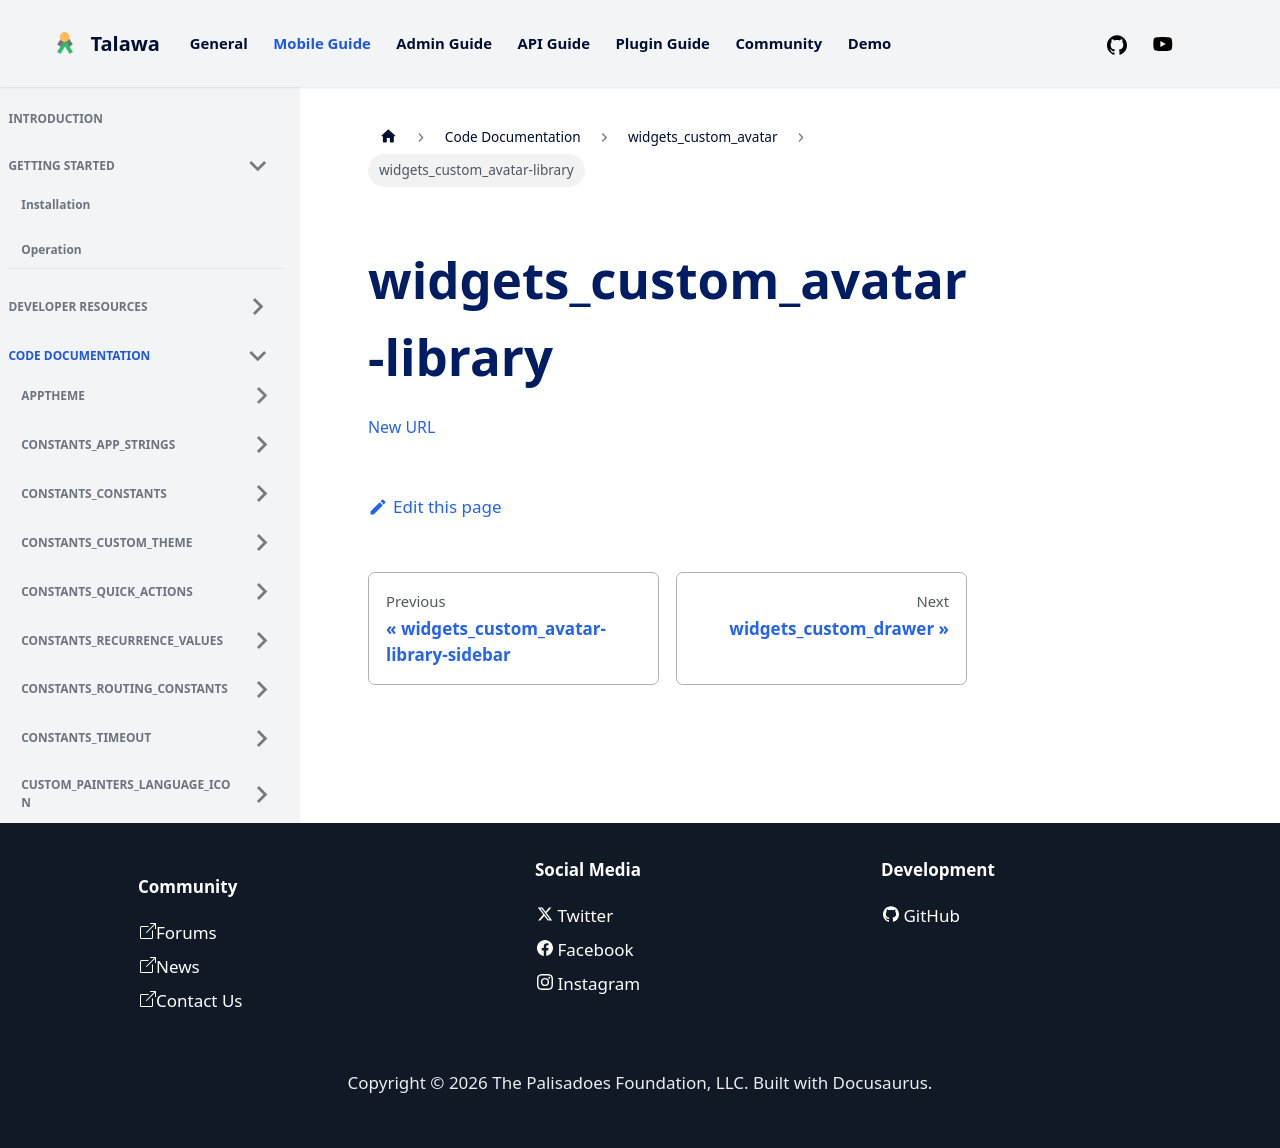

repository: PalisadoesFoundation/talawa · page: docs/auto-docs/widgets_custom_avatar/widgets_custom_avatar-library/index.html · generator: docusaurus

[New URL](../widgets_custom_avatar/)
